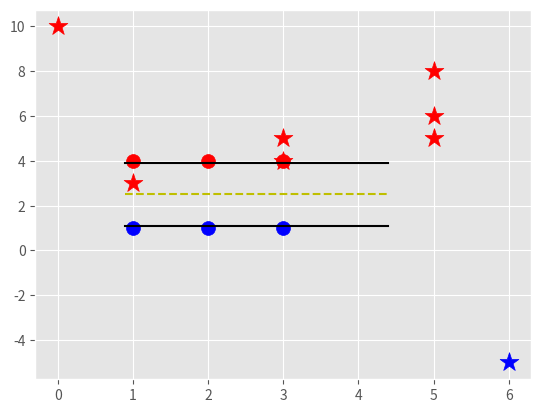

Generate this figure with matplotlib:
import matplotlib.pyplot as plt
from matplotlib import style
import numpy as np

style.use('ggplot')


class Support_Vector_Machine:
    def __init__(self, visualization=True):
        self.visualization = visualization
        self.colors = {1: 'r', -1: 'b'}
        #  Don't worry about this
        if self.visualization:
            self.fig = plt.figure()
            self.ax = self.fig.add_subplot(1, 1, 1)

    # Training
    def fit(self, data):
        self.data = data
        # { ||w||: [w,b] }
        opt_dict = {}

        '''
        transforms = [[1,1],
                      [-1,1],
                      [-1,-1],
                      [1,-1]]
        '''

        rot_matrix = lambda theta: np.array([[np.cos(theta), -np.sin(theta)],
                                            [np.sin(theta), np.cos(theta)]])

        theta_step = np.pi / 10
        transforms = [(np.matrix(rot_matrix(theta)) * np.matrix([1, 0]).T).T.tolist()[0]
                      for theta in np.arange(0, np.pi, theta_step)]

        # Add all features to dataset
        all_data = []
        for yi in self.data:
            for featureset in self.data[yi]:
                for feature in featureset:
                    all_data.append(feature)

        # For each "swing", get the max and min then reset the data and swing back
        self.max_feature_value = max(all_data)
        self.min_feature_value = min(all_data)
        all_data = None

        # Take smaller and smaller steps until you get a "perfect" support vector
        step_sizes = [self.max_feature_value * 0.1,
                      self.max_feature_value * 0.01,
                      # point of expense:
                      self.max_feature_value * 0.001,
                      ]

        # extremely expensive
        b_range_multiple = 2
        # we don't need to take as small of steps
        # with b as we do w
        b_multiple = 5
        latest_optimum = self.max_feature_value * 10

        for step in step_sizes:
            w = np.array([latest_optimum, latest_optimum])
            # we can do this because convex
            optimized = False
            while not optimized:
                for b in np.arange(-1 * (self.max_feature_value * b_range_multiple),
                                   self.max_feature_value * b_range_multiple,
                                   step * b_multiple):
                    for transformation in transforms:
                        w_t = w * transformation
                        found_option = True
                        # Weakest link in the SVM fundamentally
                        # SMO attempts to fix this a bit
                        # yi(xi.w+b) >= 1
                        #
                        # #### add a break here later...
                        for i in self.data:
                            for xi in self.data[i]:
                                yi = i
                                if not yi * (np.dot(w_t, xi) + b) >= 1:
                                    found_option = False
                                    # print(xi,':',yi*(np.dot(w_t,xi)+b))
                                    break
                            if not found_option:
                                break

                        if found_option:
                            opt_dict[np.linalg.norm(w_t)] = [w_t, b]

                if w[0] < 0:
                    optimized = True
                    print('Optimized a step.')
                else:
                    w = w - step

            norms = sorted([n for n in opt_dict])
            opt_choice = opt_dict[norms[0]]
            self.w = opt_choice[0]
            self.b = opt_choice[1]
            latest_optimum = opt_choice[0][0] + step * 2
            print(self.w / np.linalg.norm(self.w))
        '''    
        for i in self.data:
            for xi in self.data[i]:
                yi=i
                print(xi,':',yi*(np.dot(self.w,xi)+self.b))
        '''

    # Checks whether the class is a positive or negative
    def predict(self, features):
        # sign(x.w + b)
        classification = np.sign(np.dot(np.array(features), self.w) + self.b)
        if classification != 0 and self.visualization:
            self.ax.scatter(features[0], features[1], s=200, marker='*', c=self.colors[classification])
        return classification

    def visualize(self):
        [[self.ax.scatter(x[0], x[1], s=100, color=self.colors[i]) for x in data_dict[i]] for i in data_dict]

        # Hyperplane = x.w + b
        # v = x.w + b
        # psv = 1
        # nsv = -1
        # dec = 0
        def hyperplane(x, w, b, v):
            return (-w[0] * x - b + v) / w[1]

        data_range = (self.min_feature_value * 0.9, self.max_feature_value * 1.1)
        hyp_x_min = data_range[0]
        hyp_x_max = data_range[1]

        # x.w + b = 1
        # positive support vector
        psv1 = hyperplane(hyp_x_min, self.w, self.b, 1)
        psv2 = hyperplane(hyp_x_max, self.w, self.b, 1)
        self.ax.plot([hyp_x_min, hyp_x_max], [psv1, psv2], 'k')

        # x.w + b = -1
        # negative support vector
        nsv1 = hyperplane(hyp_x_min, self.w, self.b, -1)
        nsv2 = hyperplane(hyp_x_max, self.w, self.b, -1)
        self.ax.plot([hyp_x_min, hyp_x_max], [nsv1, nsv2], 'k')

        # x.w + b = 0
        # decision boundary
        db1 = hyperplane(hyp_x_min, self.w, self.b, 0)
        db2 = hyperplane(hyp_x_max, self.w, self.b, 0)
        self.ax.plot([hyp_x_min, hyp_x_max], [db1, db2], 'y--')

        plt.show()


data_dict = {-1: np.array([[1, 1],
                           [2, 1],
                           [3, 1]]),
              1: np.array([[1, 4],
                           [2, 4],
                           [3, 4]])}

svm = Support_Vector_Machine()
svm.fit(data=data_dict)

predict_us = [[0, 10],
              [1, 3],
              [3, 4],
              [3, 5],
              [5, 5],
              [5, 6],
              [6, -5],
              [5, 8]]

for p in predict_us:
    svm.predict(p)

svm.visualize()